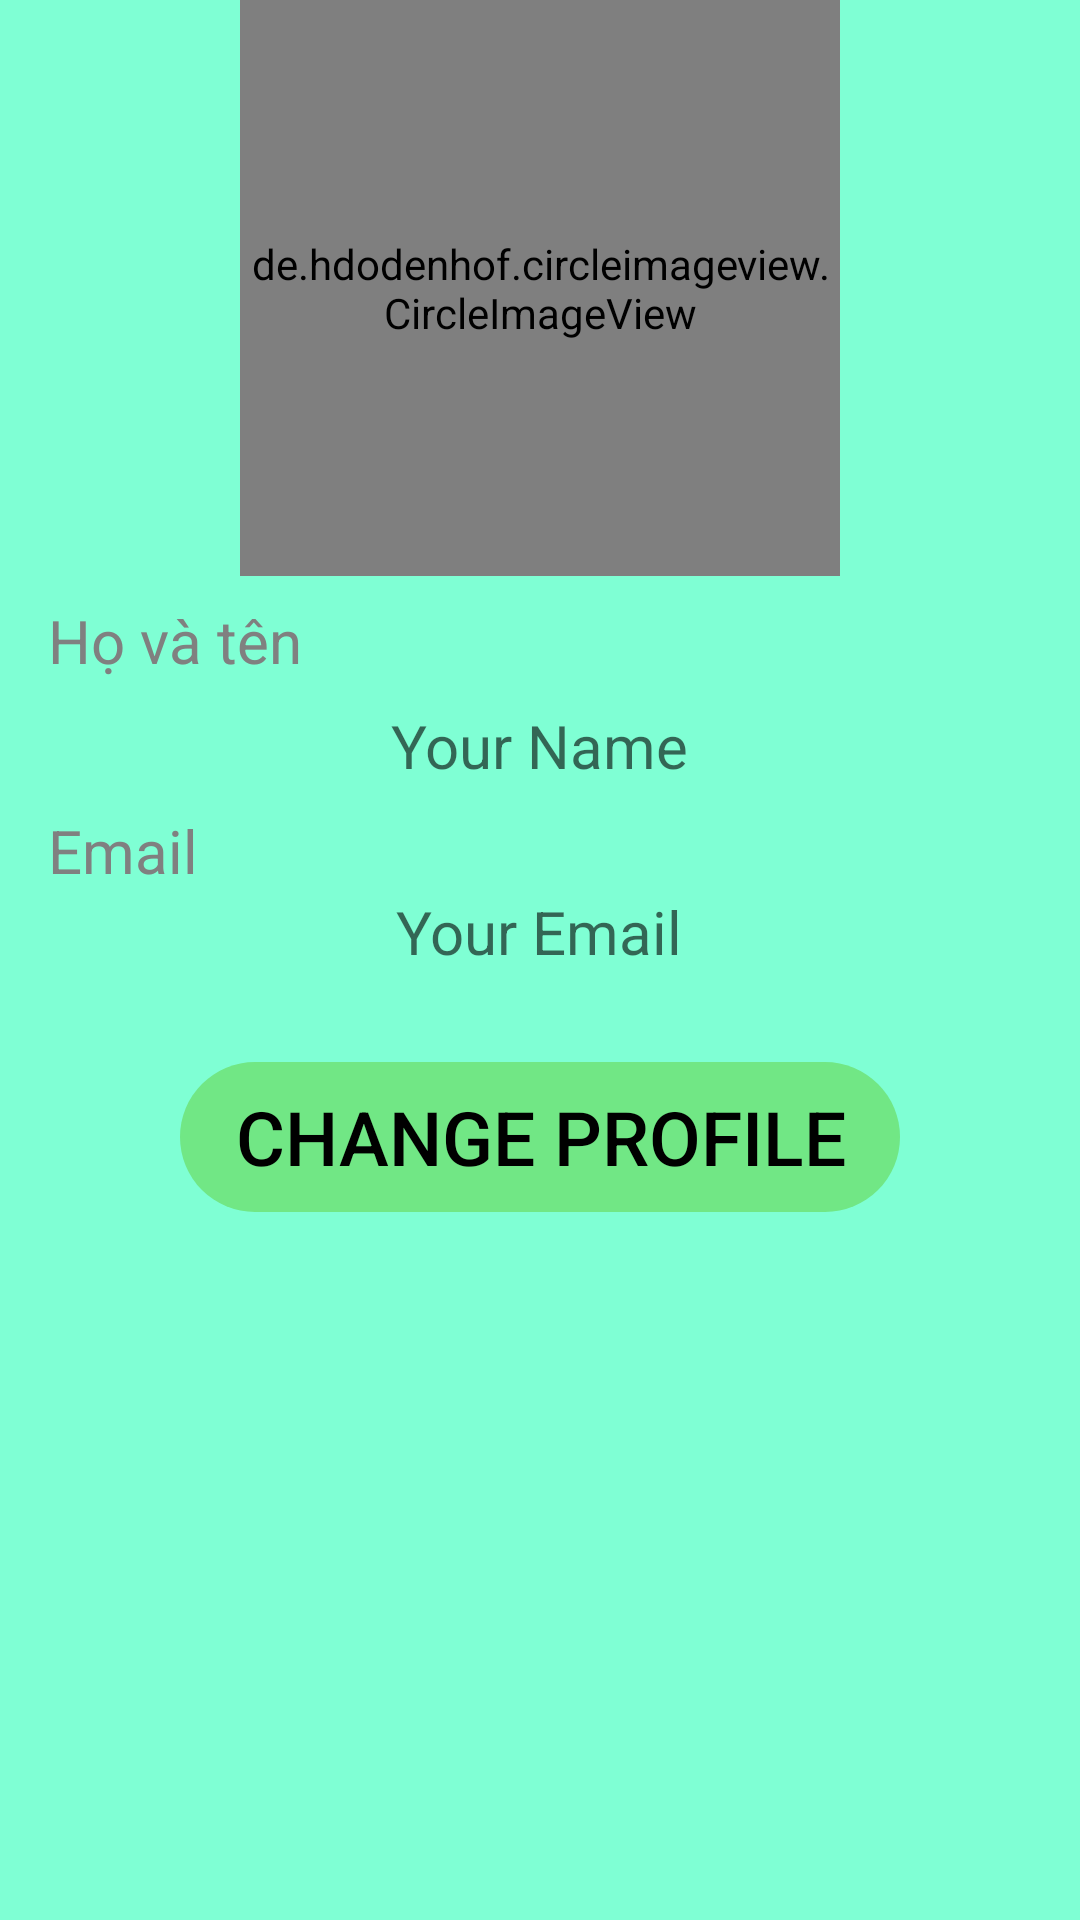

Write the Android layout XML for this screen, with the resource values it uses.
<!-- AndroidManifest.xml: application theme Theme.Shopbee -->
<!-- res/layout/home_profile.xml -->
<?xml version="1.0" encoding="utf-8"?>
<FrameLayout xmlns:android="http://schemas.android.com/apk/res/android"
    xmlns:app="http://schemas.android.com/apk/res-auto"
    xmlns:tools="http://schemas.android.com/tools"
    android:layout_width="match_parent"
    android:layout_height="match_parent"
    android:orientation="horizontal">

    <LinearLayout
        android:layout_width="match_parent"
        android:layout_height="match_parent"
        android:background="@color/Aquamarine"
        android:orientation="vertical"
        android:paddingLeft="16dp"
        android:paddingRight="16dp"
        android:weightSum="10">

        <LinearLayout
            android:id="@+id/avt_layout"
            android:layout_width="match_parent"
            android:layout_height="match_parent"
            android:layout_weight="7"
            android:gravity="center"
            android:orientation="vertical"
            android:paddingLeft="16dp"
            android:paddingRight="16dp">

            <de.hdodenhof.circleimageview.CircleImageView
                android:id="@+id/your_avt"
                android:layout_width="@dimen/d_200dp"
                android:layout_height="@dimen/d_200dp"
                android:src="@drawable/avt_default" />
        </LinearLayout>


        <LinearLayout
            android:id="@+id/user_info"
            android:layout_width="match_parent"
            android:layout_height="match_parent"
            android:layout_gravity="center_vertical"
            android:layout_weight="3"
            android:orientation="vertical">

            <TextView
                android:layout_width="wrap_content"
                android:layout_height="wrap_content"
                android:layout_marginTop="@dimen/d_8dp"
                android:text="Họ và tên"
                android:textColor="@color/Gray"
                android:textSize="@dimen/d_20sp" />

            <TextView
                android:id="@+id/your_name"
                android:layout_width="wrap_content"
                android:layout_height="wrap_content"
                android:layout_gravity="center"
                android:layout_marginTop="@dimen/d_8dp"
                android:hint="Your Name"
                android:textColor="@color/black"
                android:textSize="@dimen/d_20sp" />

            <TextView
                android:layout_width="wrap_content"
                android:layout_height="wrap_content"
                android:layout_marginTop="@dimen/d_8dp"
                android:text="Email"
                android:textColor="@color/Gray"
                android:textSize="@dimen/d_20sp" />

            <TextView
                android:id="@+id/your_email"
                android:layout_width="wrap_content"
                android:layout_height="wrap_content"
                android:layout_gravity="center"
                android:hint="Your Email"
                android:textColor="@color/black"
                android:textSize="@dimen/d_20sp" />

            <androidx.appcompat.widget.AppCompatButton
                android:id="@+id/button_change_inf"
                style="@style/TextAppearance.AppCompat.Widget.Button.Colored"
                android:layout_width="@dimen/d_240dp"
                android:layout_height="@dimen/d_50dp"
                android:layout_gravity="center"
                android:layout_marginTop="@dimen/d_30dp"
                android:background="@drawable/button_corners"
                android:text="@string/change_profile"
                android:textColor="@color/black"
                android:textSize="@dimen/d_25sp" />

        </LinearLayout>

    </LinearLayout>

    <androidx.cardview.widget.CardView
        android:id="@+id/card"
        android:layout_width="wrap_content"
        android:layout_height="wrap_content"
        android:layout_gravity="center"
        android:visibility="invisible"
        app:cardBackgroundColor="@color/colorPrimary"
        app:cardCornerRadius="30dp">

        <LinearLayout
            android:layout_width="match_parent"
            android:layout_height="wrap_content"
            android:layout_gravity="top"
            android:gravity="center"
            android:orientation="vertical"
            android:padding="20dp">

            <TextView
                android:layout_width="match_parent"
                android:layout_height="match_parent"
                android:gravity="top|center"
                android:text="Change User Info"
                android:textColor="@color/black"
                android:textSize="@dimen/d_30sp" />

            <de.hdodenhof.circleimageview.CircleImageView
                android:id="@+id/avt_change"
                android:layout_marginTop="20dp"
                android:layout_width="@dimen/d_150dp"
                android:layout_height="@dimen/d_150dp"
                android:src="@drawable/avt_default" />


            <EditText
                android:id="@+id/name_change"
                android:layout_width="300dp"
                android:layout_height="@dimen/d_40dp"
                android:layout_marginBottom="@dimen/d_15dp"
                android:hint="Name" />

            <EditText
                android:id="@+id/email_change"
                android:layout_width="300dp"
                android:layout_height="@dimen/d_40dp"
                android:layout_marginBottom="@dimen/d_15dp"
                android:hint="@string/email" />

            <EditText
                android:id="@+id/pass_change"
                android:layout_width="300dp"
                android:layout_height="@dimen/d_40dp"
                android:layout_marginBottom="@dimen/d_10dp"
                android:hint="@string/pass" />

            <androidx.appcompat.widget.AppCompatButton
                android:id="@+id/button_change_if"
                android:layout_width="200dp"
                android:layout_height="@dimen/d_40dp"
                android:layout_gravity="center"
                android:background="@drawable/button_corners"
                android:gravity="center"
                android:text="Change"
                android:textSize="@dimen/d_20sp" />
        </LinearLayout>
    </androidx.cardview.widget.CardView>
</FrameLayout>
<!-- resources referenced by this layout -->
<resources>
  <color name="Aquamarine">#7FFFD4</color>
  <color name="Gray">#808080</color>
  <color name="black">#FF000000</color>
  <color name="colorPrimary">#00BCD4</color>
  <dimen name="d_10dp">10dp</dimen>
  <dimen name="d_150dp">150dp</dimen>
  <dimen name="d_15dp">15dp</dimen>
  <dimen name="d_200dp">200dp</dimen>
  <dimen name="d_20sp">20sp</dimen>
  <dimen name="d_240dp">240dp</dimen>
  <dimen name="d_25sp">25sp</dimen>
  <dimen name="d_30dp">30dp</dimen>
  <dimen name="d_30sp">30sp</dimen>
  <dimen name="d_40dp">40dp</dimen>
  <dimen name="d_50dp">50dp</dimen>
  <dimen name="d_8dp">8dp</dimen>
  <!-- drawable button_corners (drawable) -->
  <?xml version="1.0" encoding="utf-8"?>
  <shape xmlns:android="http://schemas.android.com/apk/res/android" android:shape="rectangle">
      <solid android:color="#71E785"/>
      <corners android:radius="@dimen/d_25dp"
          />
  </shape>
  <string name="change_profile">change profile</string>
  <string name="email">Email</string>
  <string name="pass">Mật khẩu</string>
  <style name="Theme.Shopbee" parent="Base.Theme.Shopbee" />
  <dimen name="d_25dp">25dp</dimen>
  <style name="Base.Theme.Shopbee" parent="Theme.MaterialComponents.DayNight.NoActionBar">
          
          <item name="colorOnPrimary">@color/white</item>
          
          <item name="colorSecondary">@color/teal_200</item>
          <item name="colorSecondaryVariant">@color/teal_700</item>
          <item name="colorOnSecondary">@color/black</item>
          <item name="colorAccent">#64EDDF</item>
          
          <item name="buttonStyle">@style/Widget.AppCompat.Button.Borderless</item>
      </style>
  <color name="white">#FFFFFFFF</color>
  <color name="teal_200">#FF03DAC5</color>
  <color name="teal_700">#FF018786</color>
</resources>
